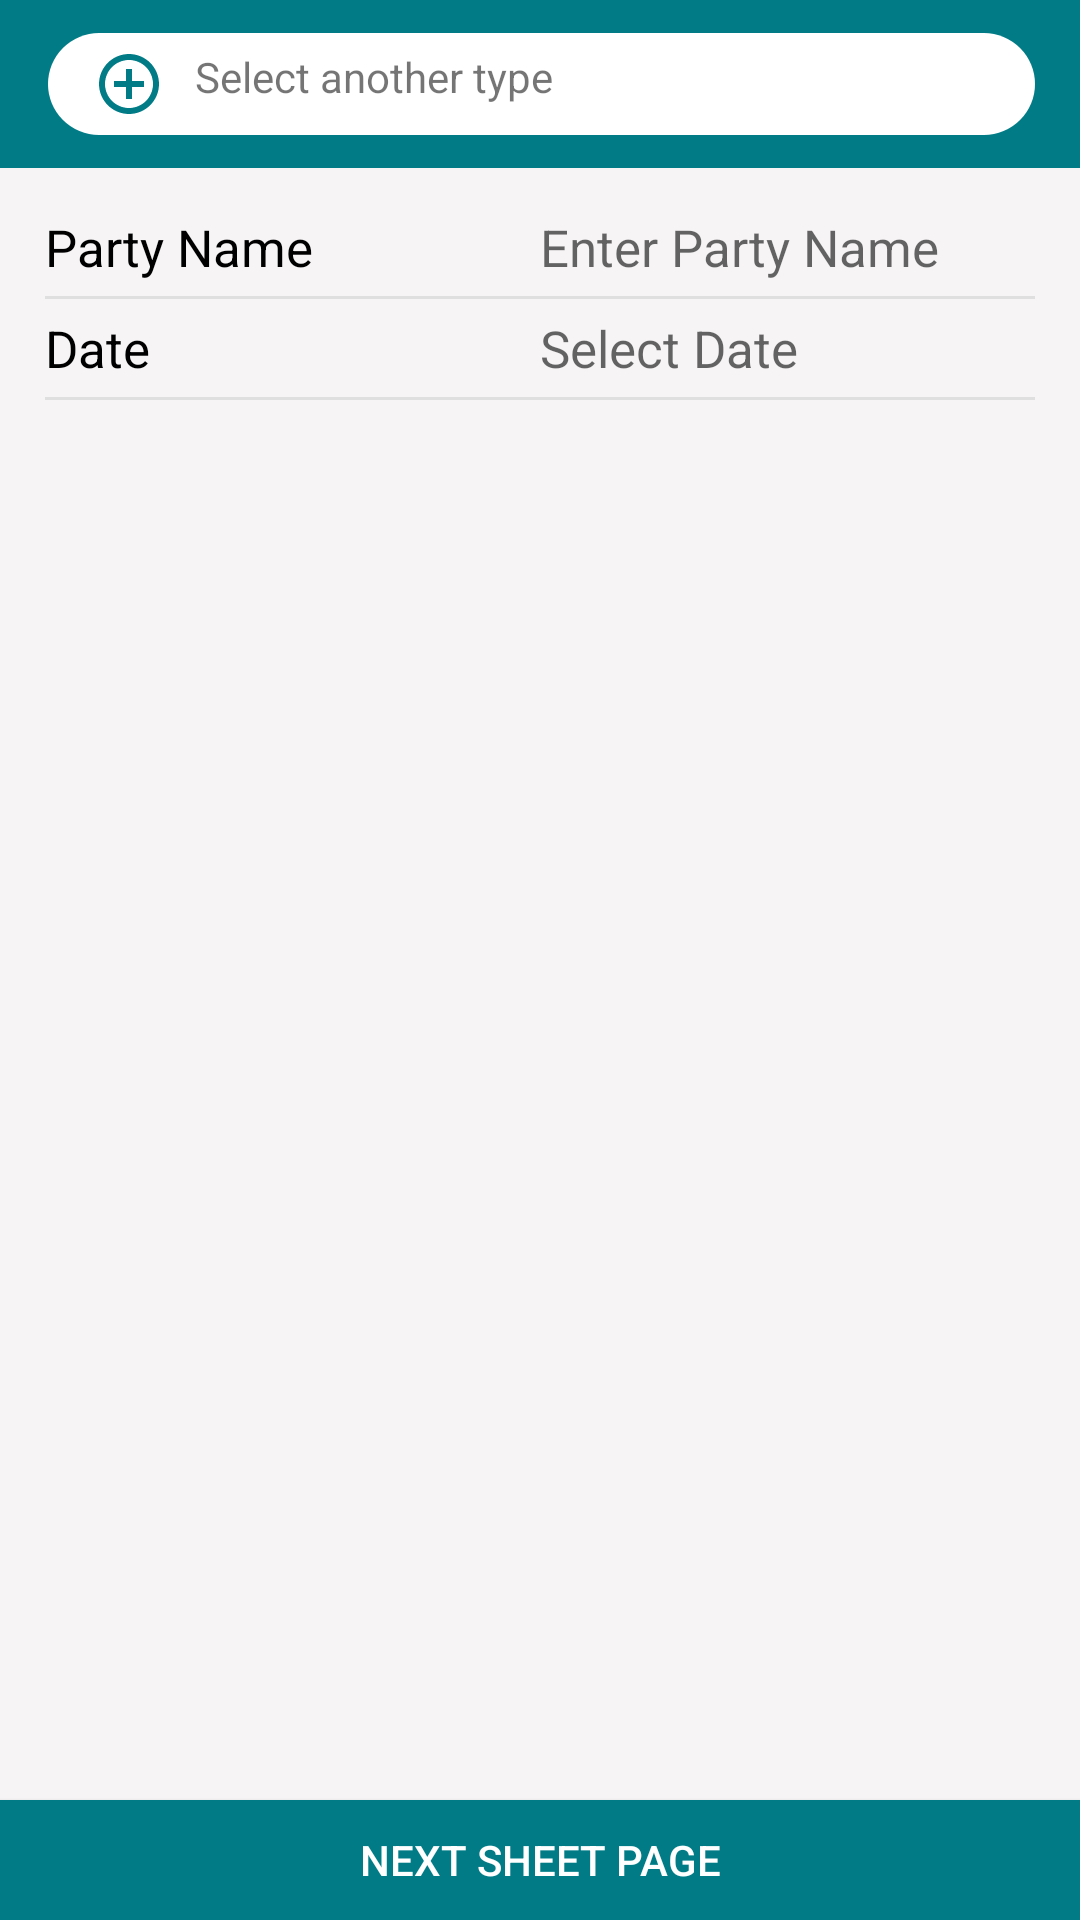

Android layout source for this screen:
<!-- AndroidManifest.xml: application theme Theme.GraniteMarbleMeasurementSheet -->
<!-- res/layout/activity_main.xml -->
<?xml version="1.0" encoding="utf-8"?>

<androidx.drawerlayout.widget.DrawerLayout xmlns:android="http://schemas.android.com/apk/res/android"
    xmlns:app="http://schemas.android.com/apk/res-auto"
    xmlns:tools="http://schemas.android.com/tools"
    android:layout_width="match_parent"
    android:layout_height="match_parent"
    android:id="@+id/drawer"
    android:fitsSystemWindows="true"
    tools:openDrawer="start"
    android:background="#F6F4F4"
    tools:context=".MainActivity">

    <RelativeLayout
        android:layout_width="match_parent"
        android:layout_height="match_parent">

        <include
            android:id="@+id/custom_toolbar_main"
            layout="@layout/custom_toolbar"/>

        <RelativeLayout
            android:id="@+id/mainContainer"
            android:layout_width="match_parent"
            android:layout_height="match_parent"
            android:layout_below="@id/custom_toolbar_main"
            android:layout_above="@id/next_page_button_main"
            >
            <TableLayout
                android:id="@+id/mainTableLayout"
                android:layout_width="match_parent"
                android:layout_height="wrap_content"
                android:layout_marginTop="10dp"
                >

                <TableRow
                    android:id="@+id/row2"
                    android:layout_width="match_parent"
                    android:layout_height="wrap_content"
                    android:weightSum="2"
                    android:layout_marginRight="15dp"
                    android:layout_marginLeft="15dp"
                    android:layout_marginTop="5dp"
                    android:layout_marginBottom="5dp">

                    <TextView
                        android:id="@+id/part_name"
                        android:layout_width="0dp"
                        android:layout_height="wrap_content"
                        android:text="Party Name"
                        android:layout_weight="1"
                        android:textColor="@color/black"
                        android:textSize="17dp"/>

                    <EditText
                        android:id="@+id/party_name_ed_main"
                        android:layout_width="0dp"
                        android:layout_height="wrap_content"
                        android:layout_weight="1"
                        android:background="@drawable/inputs"
                        android:hint="Enter Party Name"
                        android:textColor="#919090"
                        android:layout_gravity="end"
                        android:textSize="17dp"
                        android:inputType="text"/>

                </TableRow>
                <View
                    android:layout_width="match_parent"
                    android:layout_height="1dp"
                    android:background="#DFDFDF"
                    android:layout_marginRight="15dp"
                    android:layout_marginLeft="15dp"
                    />

                <TableRow
                    android:id="@+id/row3"
                    android:layout_width="match_parent"
                    android:layout_height="wrap_content"
                    android:weightSum="2"
                    android:layout_marginRight="15dp"
                    android:layout_marginLeft="15dp"
                    android:layout_marginTop="5dp"
                    android:layout_marginBottom="5dp">

                    <TextView
                        android:id="@+id/date"
                        android:layout_width="0dp"
                        android:layout_height="wrap_content"
                        android:text="Date"
                        android:layout_weight="1"
                        android:textColor="@color/black"
                        android:textSize="17dp"/>

                    <TextView
                        android:id="@+id/date_tv_main"
                        android:layout_width="0dp"
                        android:layout_height="wrap_content"
                        android:layout_weight="1"
                        android:background="@drawable/inputs"
                        android:hint="Select Date"
                        android:textColor="#919090"
                        android:layout_gravity="end"
                        android:textSize="17dp"/>



                </TableRow>
                <View
                    android:layout_width="match_parent"
                    android:layout_height="1dp"
                    android:background="#DFDFDF"
                    android:layout_marginRight="15dp"
                    android:layout_marginLeft="15dp"
                    />

            </TableLayout>
        </RelativeLayout>

        <Button
            android:id="@+id/next_page_button_main"
            android:layout_width="match_parent"
            android:layout_height="40dp"
            android:background="@drawable/buttons"
            android:layout_alignParentBottom="true"
            android:text="Next Sheet Page"
            android:textColor="@color/white"/>

    </RelativeLayout>



    <com.google.android.material.navigation.NavigationView
        android:layout_width="wrap_content"
        android:layout_height="match_parent"
        android:id="@+id/nav_view"
        android:layout_gravity = "start"
        app:menu="@menu/drawer_layout"
        app:headerLayout="@layout/drawer_header"/>

</androidx.drawerlayout.widget.DrawerLayout>
<!-- res/layout/custom_toolbar.xml (included above) -->
<?xml version="1.0" encoding="utf-8"?>

<androidx.appcompat.widget.Toolbar
    xmlns:android="http://schemas.android.com/apk/res/android"
    xmlns:app="http://schemas.android.com/apk/res-auto"
    android:layout_width="match_parent"
    android:layout_height="?attr/actionBarSize"
    android:maxHeight="?attr/actionBarSize"
    android:theme="@style/Theme.AppCompat.Light.DarkActionBar"
    android:background="#017C87">

    <TextView
        android:id="@+id/selectAnotherType"
        android:layout_width="match_parent"
        android:layout_height="wrap_content"
        android:background="@drawable/backgroud_text"
        android:text="   Select another type"
        android:paddingLeft="15dp"
        android:paddingRight="20dp"
        android:paddingTop="5dp"
        android:paddingBottom="5dp"
        android:layout_marginRight="15dp"
        app:drawableLeftCompat="@drawable/add_blue" />

</androidx.appcompat.widget.Toolbar>
<!-- res/layout/drawer_header.xml (included above) -->
<?xml version="1.0" encoding="utf-8"?>

<RelativeLayout
    xmlns:android="http://schemas.android.com/apk/res/android"
    android:layout_width="match_parent"
    android:layout_height="200dp">

    <ImageView
        android:layout_width="125dp"
        android:layout_height="125dp"
        android:src="@mipmap/ic_launcher"
        android:layout_centerInParent="true"/>

</RelativeLayout>
<!-- resources referenced by this layout -->
<resources>
  <!-- drawable add_blue (drawable) -->
  <vector android:height="24dp" android:tint="#017C87"
      android:viewportHeight="24" android:viewportWidth="24"
      android:width="24dp" xmlns:android="http://schemas.android.com/apk/res/android">
      <path android:fillColor="@android:color/white" android:pathData="M13,7h-2v4L7,11v2h4v4h2v-4h4v-2h-4L13,7zM12,2C6.48,2 2,6.48 2,12s4.48,10 10,10 10,-4.48 10,-10S17.52,2 12,2zM12,20c-4.41,0 -8,-3.59 -8,-8s3.59,-8 8,-8 8,3.59 8,8 -3.59,8 -8,8z"/>
  </vector>
  <!-- drawable backgroud_text (drawable) -->
  <?xml version="1.0" encoding="utf-8"?>
  
  <shape xmlns:android="http://schemas.android.com/apk/res/android">
      <solid android:color="@color/white"/>
  
      <corners android:radius="250dp"/>
  </shape>
  <!-- drawable buttons (drawable) -->
  <?xml version="1.0" encoding="utf-8"?>
  
  <shape xmlns:android="http://schemas.android.com/apk/res/android">
      <solid android:color="#017C87"/>
  </shape>
  <!-- drawable inputs (drawable) -->
  <?xml version="1.0" encoding="utf-8"?>
  
  <shape xmlns:android="http://schemas.android.com/apk/res/android">
      <solid android:color="#F6F4F4"/>
  </shape>
  <!-- mipmap ic_launcher: png bitmap (mipmap-hdpi, 2467 bytes) -->
  <style name="Theme.GraniteMarbleMeasurementSheet" parent="Theme.AppCompat.DayNight.NoActionBar">
          
          <item name="colorPrimary">#017C87</item>
          <item name="colorPrimaryVariant">#017C87</item>
          <item name="colorOnPrimary">#017C87</item>
          
          <item name="colorSecondary">@color/teal_200</item>
          <item name="colorSecondaryVariant">#017C87</item>
          <item name="colorOnSecondary">@color/black</item>
          
          <item name="android:statusBarColor" tools:targetApi="l">?attr/colorPrimaryVariant</item>
          
      </style>
  <!-- not gathered from this repository: default colours our renderer supplied (Android Studio template values) -->
  <color name="teal_200">#FF03DAC5</color>
  <color name="black">#FF000000</color>
  <color name="white">#FFFFFFFF</color>
</resources>
